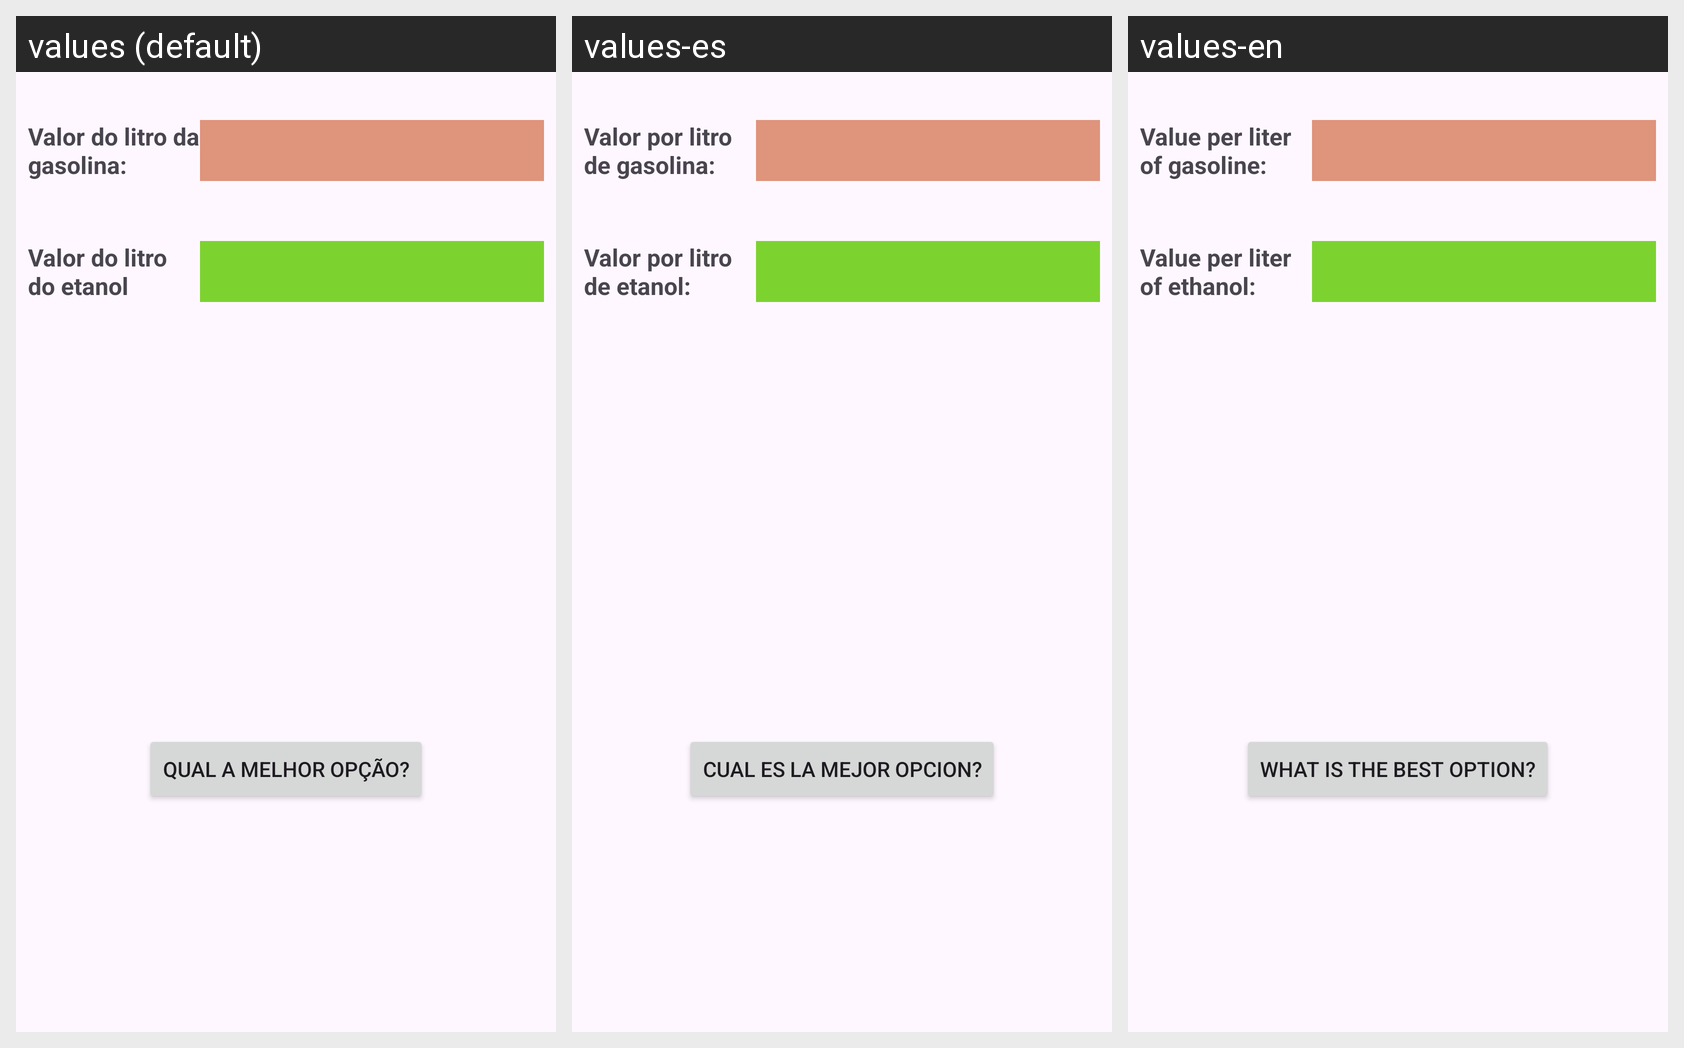

The same Android screen rendered under several of its app's locales, left to right. List the strings drawn on it with the default value and each locale's translation.
Android screen res/layout/activity_main.xml rendered under 3 locales, left to right: values (default), values-es, values-en. Device: Nexus 5 (rendered at 1080×1920; each locale shown at half size, 540×960, under a caption strip naming it); theme Theme.QualCombustível.
Strings drawn on this screen, with the default value and each locale's value (text and hints the layout hard-codes, and strings that could not be matched under every locale, appear in the picture but are not listed):

message_gasoline
  values: Valor do litro da gasolina:
  values-es: Valor por litro de gasolina:
  values-en: Value per liter of gasoline:

message_ethanol
  values: Valor do litro do etanol
  values-es: Valor por litro de etanol:
  values-en: Value per liter of ethanol:

button_text
  values: Qual a melhor opção?
  values-es: Cual es la mejor opcion?
  values-en: What is the best option?
